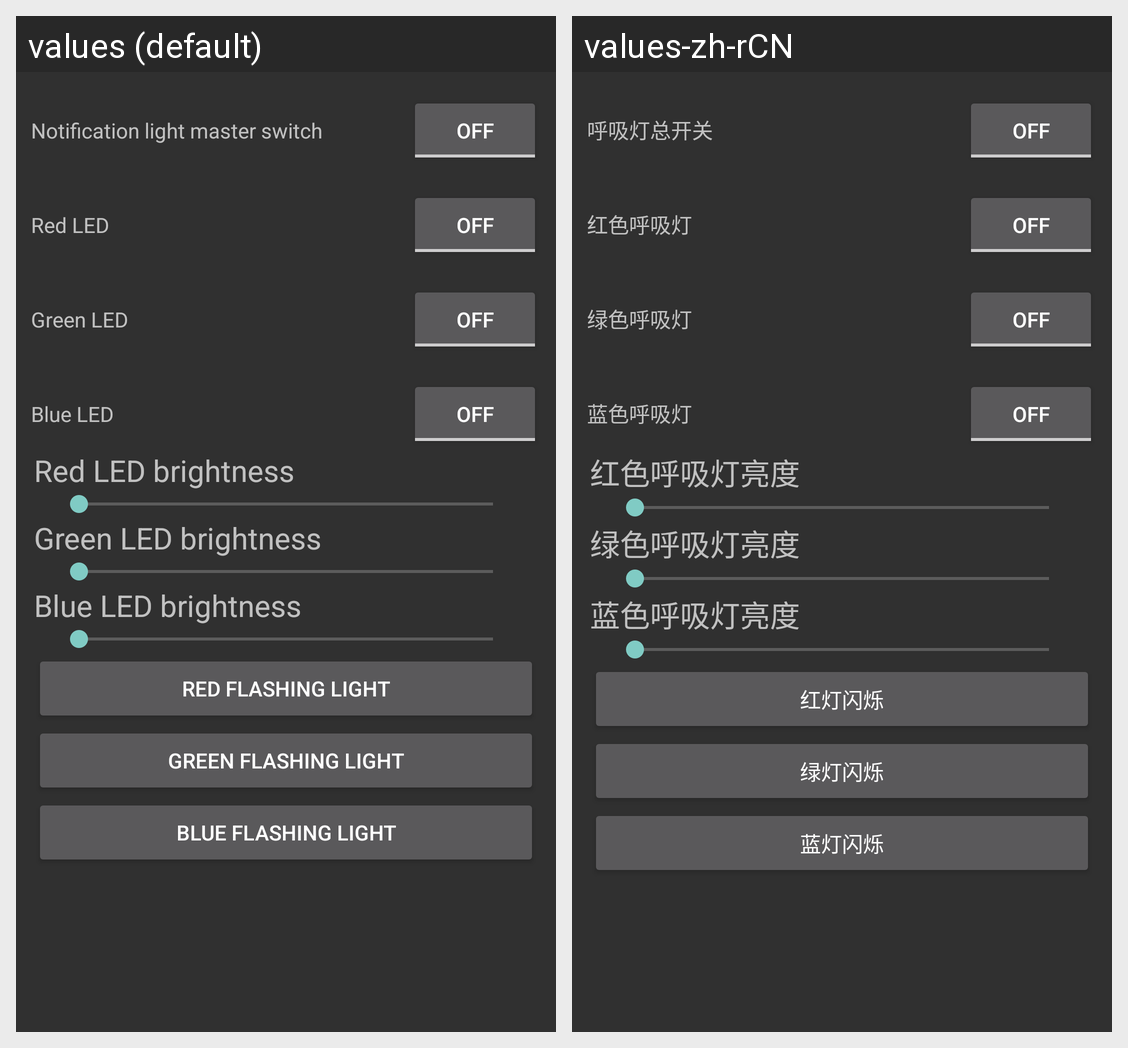

Locale-by-locale string values for the Android screen shown in this grid:
Android screen res/layout/huxilight.xml rendered under 2 locales, left to right: values (default), values-zh-rCN. Device: Nexus 5 (rendered at 1080×1920; each locale shown at half size, 540×960, under a caption strip naming it); theme android:Theme.Material.
Strings drawn on this screen, with the default value and each locale's value (text and hints the layout hard-codes, and strings that could not be matched under every locale, appear in the picture but are not listed):

huxi_light_master_switch
  values: Notification light master switch
  values-zh-rCN: 呼吸灯总开关

huxi_red_light
  values: Red LED
  values-zh-rCN: 红色呼吸灯

huxi_green_light
  values: Green LED
  values-zh-rCN: 绿色呼吸灯

huxi_blue_light
  values: Blue LED
  values-zh-rCN: 蓝色呼吸灯

huxi_red_brightness
  values: Red LED brightness
  values-zh-rCN: 红色呼吸灯亮度

huxi_green_brightness
  values: Green LED brightness
  values-zh-rCN: 绿色呼吸灯亮度

huxi_blue_brightness
  values: Blue LED brightness
  values-zh-rCN: 蓝色呼吸灯亮度

redflash
  values: Red flashing light
  values-zh-rCN: 红灯闪烁

greenflash
  values: Green flashing light
  values-zh-rCN: 绿灯闪烁

blueflash
  values: Blue flashing light
  values-zh-rCN: 蓝灯闪烁
